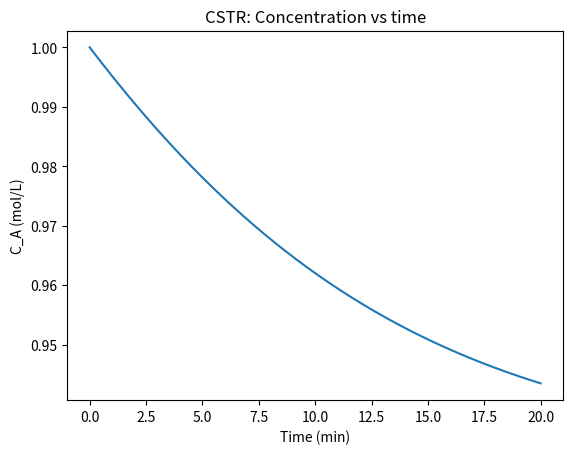
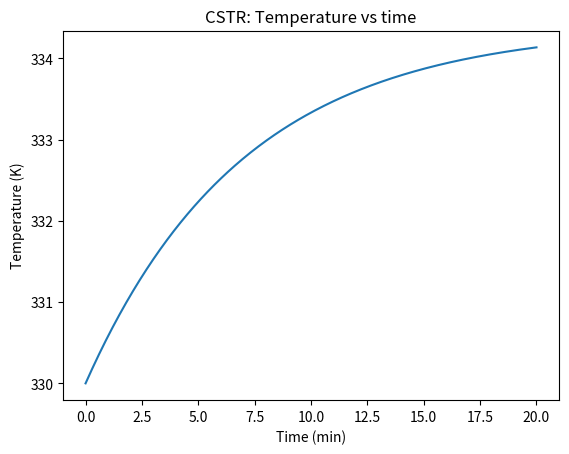

The script that saved these images, in order:
import numpy as np
import matplotlib.pyplot as plt
from scipy.integrate import solve_ivp

p = {
    "V": 100.0, "F": 10.0,
    "CA_in": 1.0, "T_in": 350.0,
    "k0": 7.2e10, "E": 8.314e4, "R": 8.314,
    "dH": -5.0e4, "rho": 1000.0, "Cp": 4.184,
    "UA": 2.0e4, "T_c": 300.0,
}

def cstr_odes(t, y, p):
    CA, T = y
    V, F = p["V"], p["F"]
    CA_in, T_in = p["CA_in"], p["T_in"]
    k = p["k0"] * np.exp(-p["E"] / (p["R"] * T))
    rA = k * CA

    dCA_dt = (F / V) * (CA_in - CA) - rA

    rhoCp = p["rho"] * p["Cp"]
    reaction_heat = (-p["dH"]) * rA
    heat_removal = (p["UA"] / V) * (T - p["T_c"])
    dT_dt = (F / V) * (T_in - T) + (reaction_heat - heat_removal) / rhoCp

    return [dCA_dt, dT_dt]

y0 = [1.0, 330.0]
t_span = (0.0, 20.0)
t_eval = np.linspace(*t_span, 400)

sol = solve_ivp(cstr_odes, t_span, y0, t_eval=t_eval, args=(p,), rtol=1e-7, atol=1e-9)

t = sol.t
CA = sol.y[0]
T = sol.y[1]

print(f"Final at t={t[-1]:.1f} min: CA={CA[-1]:.4f} mol/L, T={T[-1]:.2f} K")

plt.figure()
plt.plot(t, CA)
plt.xlabel("Time (min)"); plt.ylabel("C_A (mol/L)")
plt.title("CSTR: Concentration vs time")

plt.figure()
plt.plot(t, T)
plt.xlabel("Time (min)"); plt.ylabel("Temperature (K)")
plt.title("CSTR: Temperature vs time")

plt.show()
